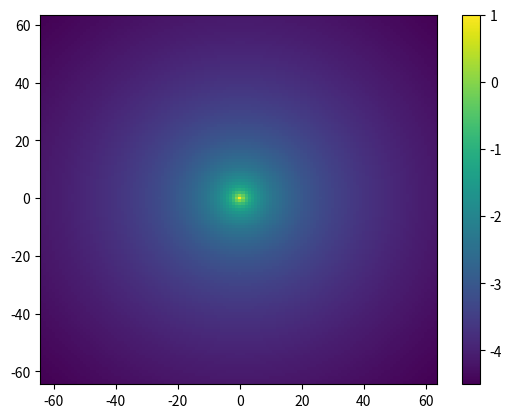
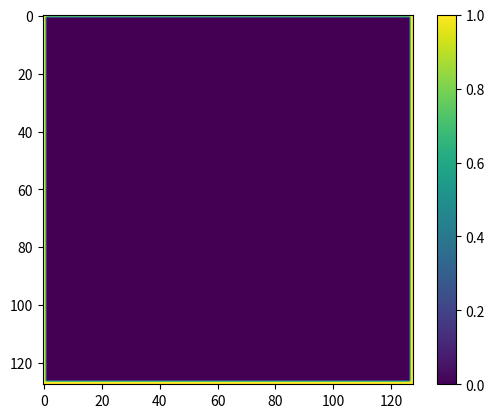
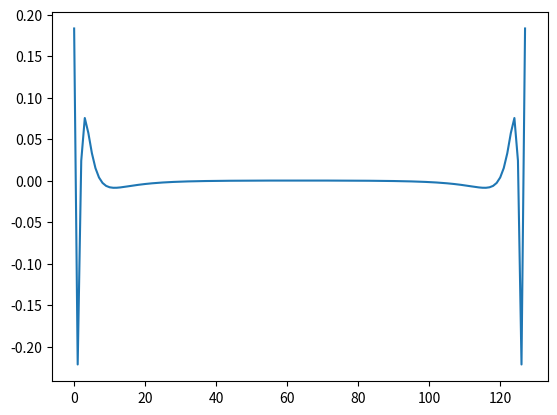
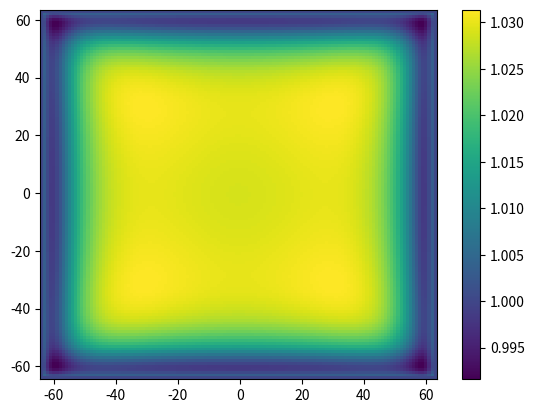
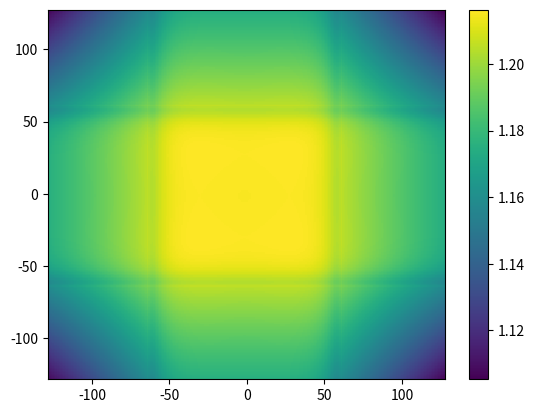
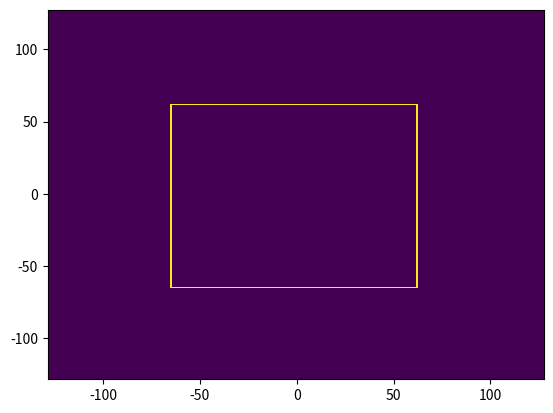

Here is the Python script that generated these plots, in order:
# [redacted]
import numpy as np
import matplotlib.pyplot as plt
from scipy import signal

#a)
# p = V - V_ave
# V ~ ln(r)
def get_bc(n):
    #charge at 0,0 where center of grid
    bc = np.zeros([n,n])
    mask = np.zeros([n,n], dtype='bool')
    
    mask[0,:]=True
    mask[-1,:]=True
    mask[:,0]=True
    mask[:,-1]=True
    
    bc[0,:] = 1
    bc[-1,:] = 1
    bc[:,0] = 1
    bc[:,-1] = 1
    return bc, mask

def greens(n):
    dx = np.arange(-n//2,n//2)
    pot = np.zeros([n,n])
    x,y = np.meshgrid(dx,dx)
    r = np.sqrt(x**2 + y**2)
    r[n//2,n//2] = 1 #initial condition
    pot = -np.log(r) #potential from point charge
    pot[n//2,n//2] = 1 #get 1
    return x,y,pot

n = 128
x, y, V = greens(n)
print('The potential at V[1,0] and V[2,0] is', V[n//2,n//2+1], V[n//2,n//2+2])
print('The potential at V[5,0] is', V[n//2,n//2+5])
plt.figure() #fig1
plt.pcolormesh(x,y,V)
plt.colorbar()
plt.savefig('2a_V')
plt.show()

#BONUS  
def average_neighbours(V):
    pot = 0*V
    V = V + np.roll(V,1,axis=0)
    V = V + np.roll(V,-1,axis=0)
    V = V + np.roll(V,1,axis=1)
    V = V + np.roll(V,-1,axis=1)
    return pot*0.25

bc, mask = get_bc(n)
V_B = bc.copy()
for i in range(10*n):
    V_B = average_neighbours(V)  
    V_B[mask] = bc[mask] 
print('The potential at V[1,0] and V[2,0] is', V[n//2,n//2+1], V[n//2,n//2+2])
print('The potential at V[5,0] is', V[n//2,n//2+5])
plt.figure() #fig2
plt.imshow(V_B)
plt.colorbar()
plt.savefig('2a_V_bonus')
plt.show()
#BONUS END

#b)
def rho_to_pot(rho,kernelft):
    tmp = rho.copy()
    tmp = np.pad(tmp,(0,tmp.shape[0]))

    tmpft = np.fft.rfftn(tmp)
    tmp = np.fft.irfftn(tmpft*kernelft)

    tmp = tmp[:rho.shape[0],:rho.shape[1]]
    return tmp


def rho_to_pot_masked(rho,mask,kernelft,return_mat=False):
    rhomat = np.zeros(mask.shape)
    rhomat[mask] = rho
    potmat = rho_to_pot(rhomat,kernelft)
    if return_mat:
        return potmat
    else:
        return potmat[mask]    


def conj_grad(rhs,x0,mask,kernel_ft,fun=rho_to_pot_masked,niter=n):
    Ax = fun(x0,mask,kernel_ft)
    r = rhs-Ax
    p = r.copy()
    x = x0.copy()
    rsqr = np.sum(r*r)
    while rsqr > 1e-16:
        Ap = fun(p,mask,kernel_ft)
        alpha = np.sum(r*r)/np.sum(Ap*p)
        x = x + alpha*p
        r = r - alpha*Ap
        rsqr_new = np.sum(r*r)
        beta = rsqr_new/rsqr
        p = r + beta*p
        rsqr = rsqr_new
    return x

x2, y2, kernel = greens(2*n)
kernel_ft = np.fft.rfft2(kernel)
bc, mask = get_bc(n)

rhs = bc[mask]
x0 = 0*rhs

rho_out = conj_grad(rhs,x0,mask,kernel_ft)

plt.figure()
plt.plot(rho_out[:n]) #fig3
plt.savefig('2b_rho')
plt.show()

#c)
V = rho_to_pot_masked(rho_out,mask,kernel_ft,True)
plt.figure() #fig4
plt.pcolormesh(x,y,V)
plt.colorbar()
plt.savefig('2c_V_box')

def pad_array(array):
    s = np.shape(array)
    new_array = np.zeros((s[0]*2,s[1]*2), dtype=bool)
    new_array[s[0]//2-1:3*s[0]//2-1,s[1]//2-1:3*s[1]//2-1] = array
    return new_array

mask_pad = pad_array(mask)

x4, y4, kernel_pad = greens(4*n)
kernel_ft_pad = np.fft.rfft2(kernel_pad)

V = rho_to_pot_masked(rho_out, mask_pad, kernel_ft_pad,True)
plt.figure() #fig5
plt.pcolormesh(x2,y2,V)
plt.colorbar()
plt.savefig('2c_V_all_space')
 
plt.figure() #fig6
plt.pcolormesh(x2,y2,mask_pad)
plt.savefig('box boundaries')

#it can be seen that the charge is greatest within the box boundaries
#and drops like -ln(r) as you move away from the box
